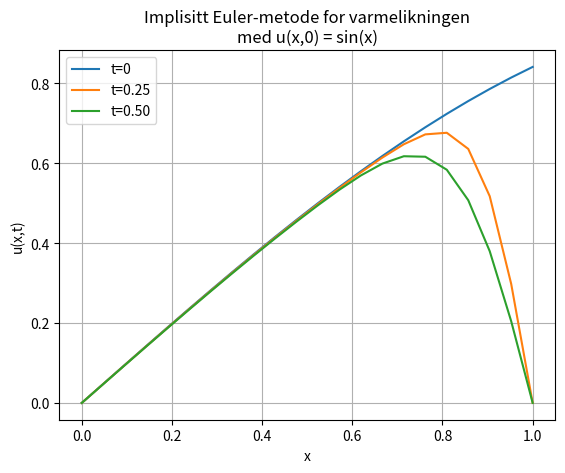

Source code (Python):
import numpy as np
import matplotlib.pyplot as plt
from scipy.linalg import solve

# Parametre
L = 1.0  # Lengde på stangen
T = 0.5  # Sluttid
n = 20   
m = 100  

h = 0.05
k = 0.0001
r = k / h**2


x = np.linspace(0, L, n + 2)
t = np.linspace(0, T, m + 1)


u = np.zeros((n + 2, m + 1))
u[:, 0] = np.sin(x)


main_diag = (1 + 2*r) * np.ones(n)
off_diag = -r * np.ones(n - 1)
A = np.diag(main_diag) + np.diag(off_diag, -1) + np.diag(off_diag, 1)


for j in range(0, m):
    b = u[1:-1, j]  # høyreside
    u[1:-1, j+1] = solve(A, b)


plt.plot(x, u[:, 0], label='t=0')
plt.plot(x, u[:, m//2], label=f't={T/2:.2f}')
plt.plot(x, u[:, -1], label=f't={T:.2f}')
plt.legend()
plt.xlabel('x')
plt.ylabel('u(x,t)')
plt.title('Implisitt Euler-metode for varmelikningen\nmed u(x,0) = sin(x)')
plt.grid(True)
plt.show()